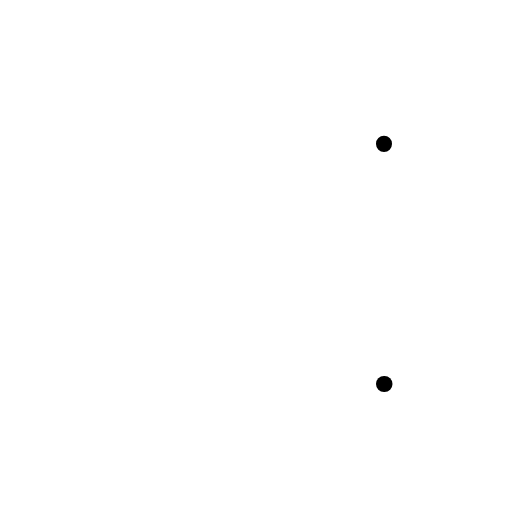
t = 0.00 s
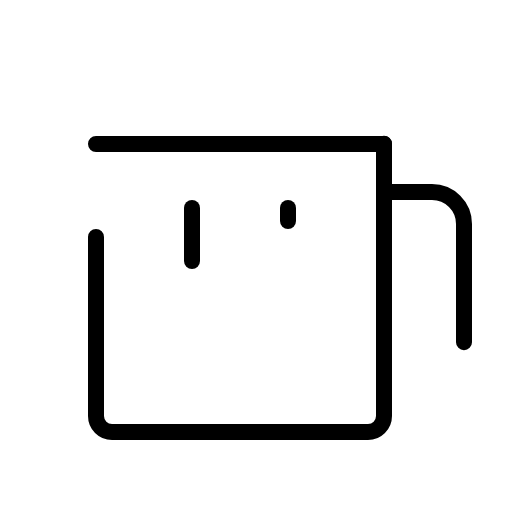
t = 1.20 s
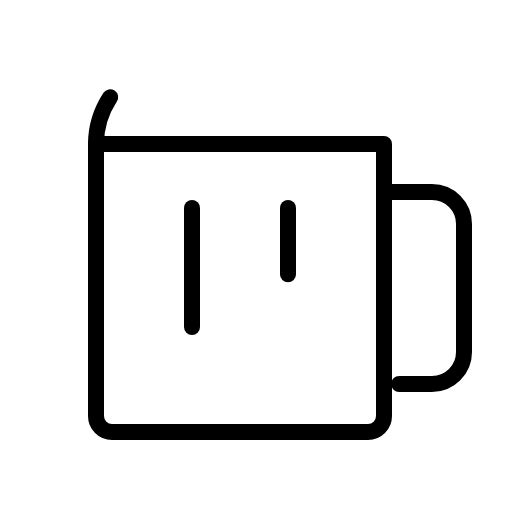
t = 1.58 s
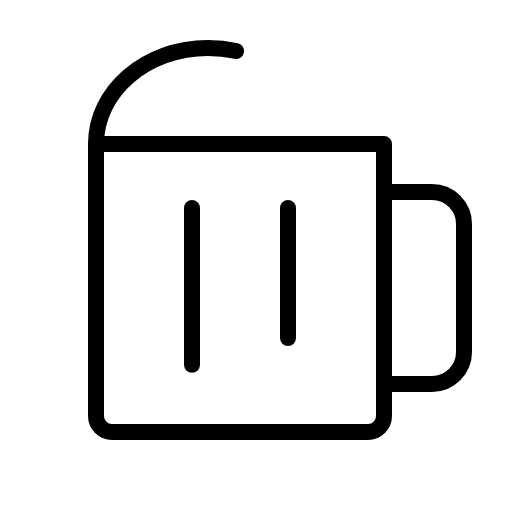
t = 1.95 s
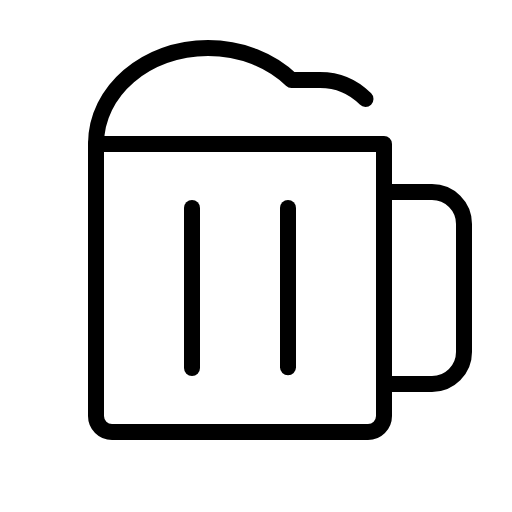
t = 2.33 s
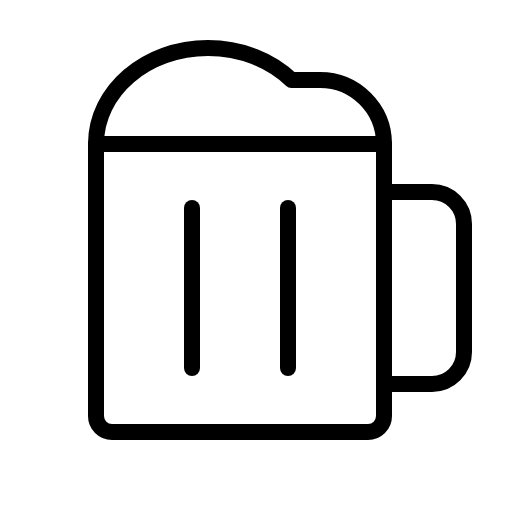
t = 2.70 s

The animated SVG that drew these frames (rendered in a browser with its animation timeline set to each time). Animation: 1 CSS @keyframes rule; one cycle of 2.70 s.

<svg xmlns="http://www.w3.org/2000/svg" viewBox="0 0 256 256">
  <style>
    .draw-line {
      stroke-dasharray: 1;
      stroke-dashoffset: 1;
      animation: phosphor-draw-in 1.5s ease-in-out forwards;
    }
    @keyframes phosphor-draw-in {
      to { stroke-dashoffset: 0; }
    }
  </style><rect width="256" height="256" fill="none"/><path d="M48,72H192a0,0,0,0,1,0,0V208a8,8,0,0,1-8,8H56a8,8,0,0,1-8-8V72A0,0,0,0,1,48,72Z" fill="none" stroke="currentColor" stroke-linecap="round" stroke-linejoin="round" stroke-width="8" class="draw-line" pathLength="1" style="animation-delay: 0s"/><path d="M192,96h24a16,16,0,0,1,16,16v64a16,16,0,0,1-16,16H192" fill="none" stroke="currentColor" stroke-linecap="round" stroke-linejoin="round" stroke-width="8" class="draw-line" pathLength="1" style="animation-delay: 0.3s"/><line x1="96" y1="104" x2="96" y2="184" fill="none" stroke="currentColor" stroke-linecap="round" stroke-linejoin="round" stroke-width="8" class="draw-line" pathLength="1" style="animation-delay: 0.6s"/><line x1="144" y1="104" x2="144" y2="184" fill="none" stroke="currentColor" stroke-linecap="round" stroke-linejoin="round" stroke-width="8" class="draw-line" pathLength="1" style="animation-delay: 0.9s"/><path d="M48,72c0-26.51,25.07-48,56-48,16.59,0,31.49,6.18,41.74,16H160a32,32,0,0,1,32,32" fill="none" stroke="currentColor" stroke-linecap="round" stroke-linejoin="round" stroke-width="8" class="draw-line" pathLength="1" style="animation-delay: 1.2s"/></svg>
